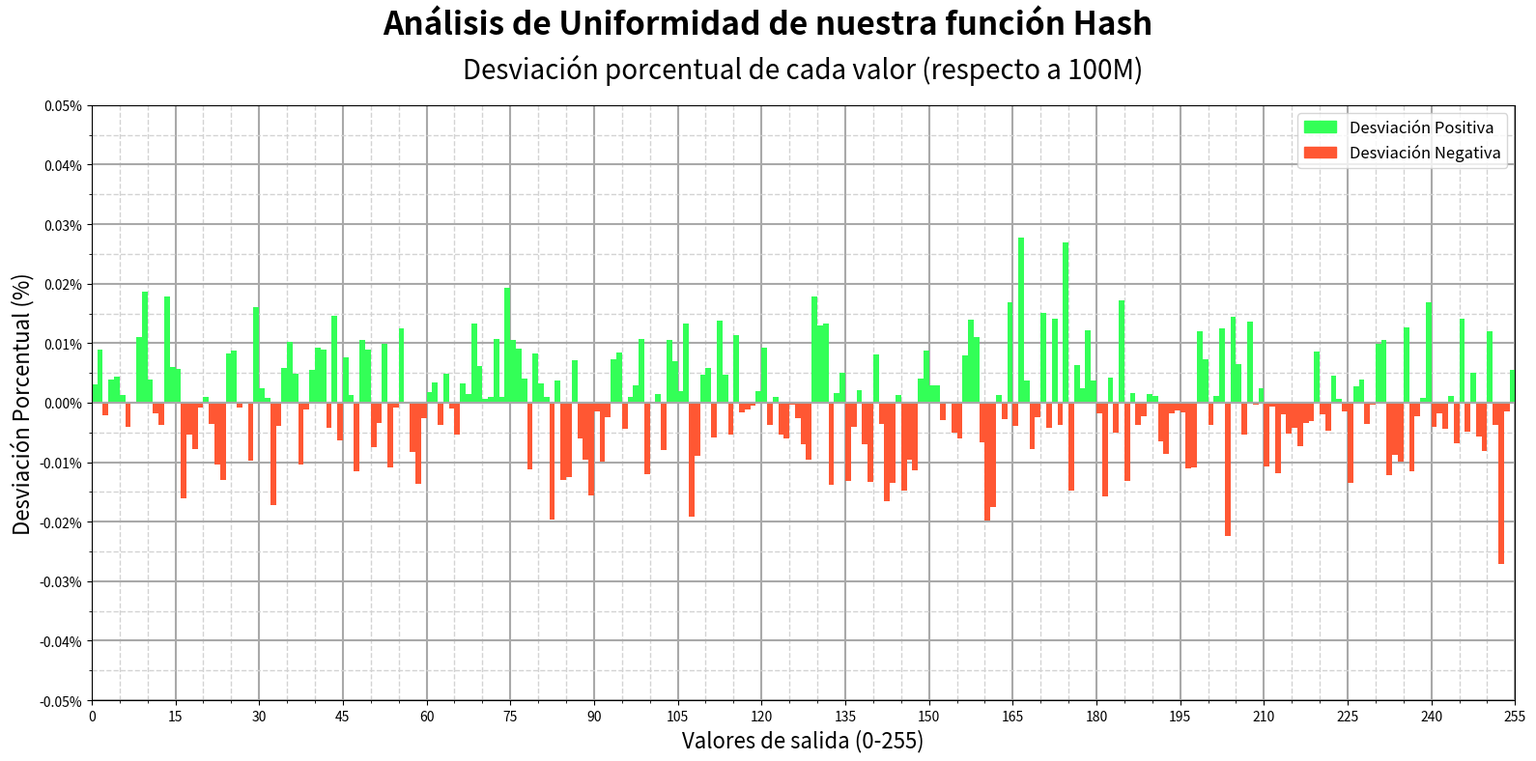

Here is the Python script that generated this plot: (Note: this script raises an exception after producing the figure.)
from matplotlib import pyplot as plt
import matplotlib.patches as mpatches
import numpy as np
from scipy.stats import chi2, chisquare

import re

def create_uniformity_plot(data_string: str, expected_occurrences: int = 100_000_000):
    pattern = re.compile(r'(\d{3}): (\d{9})')
    matches = pattern.findall(data_string)

    keys = [0.5 + int(key) for key, _ in matches]
    observed_values = [int(value) for _, value in matches]
    percentage_deviations = [(value - expected_occurrences) / expected_occurrences * 100 
        for value in observed_values]

    fig, ax = plt.subplots(figsize=(16, 8))

    fig.suptitle('Análisis de Uniformidad de nuestra función Hash', fontsize=24, fontweight='bold')
    ax.set_title('Desviación porcentual de cada valor (respecto a 100M)', fontsize=20, pad=20)

    ax.set_xlabel('Valores de salida (0-255)', fontsize=16)
    ax.set_ylabel('Desviación Porcentual (%)', fontsize=16)

    bar_colors = ['#33FF57' if d > 0 else '#FF5733' for d in percentage_deviations]
    ax.bar(keys, percentage_deviations, color=bar_colors, alpha=1, width=1, zorder=2)

    ax.axhline(y=0, color='darkgrey', linestyle='-', linewidth=1.5)
    ax.set_ylim(-0.05, 0.05)
    ax.set_xlim(0, 255)

    ax.set_xticks(range(0, 257, 15))
    yticks = np.arange(-0.05, 0.06, 0.01)
    ax.set_yticks(yticks, [f'{y:.2f}%' for y in yticks])

    ax.grid(which='major', axis='both', linestyle='-', color='darkgray', linewidth=1.5, zorder=0)
    ax.grid(which='minor', axis='both', linestyle='--', color='lightgray', linewidth=1, zorder=0)
    ax.minorticks_on()
    ax.xaxis.set_minor_locator(plt.MultipleLocator(5))
    ax.yaxis.set_minor_locator(plt.MultipleLocator(0.005))

    positive_patch = mpatches.Patch(color='#33FF57', label='Desviación Positiva')
    negative_patch = mpatches.Patch(color='#FF5733', label='Desviación Negativa')
    ax.legend(handles=[positive_patch, negative_patch], loc=1, fontsize=12)

    plt.tight_layout()
    plt.savefig('./results/uniformity_analysis.png', dpi=300)
    print("Gráfico de análisis de uniformidad guardado en './results/uniformity_analysis.png'")

    # Análisis de Chi-cuadrado
    degrees_of_freedom = len(observed_values) - 1
    chi2_stat, p_value = chisquare(f_obs=observed_values, f_exp=expected_occurrences)

    alpha = 0.01
    critical_value = chi2.ppf(1 - alpha, degrees_of_freedom)

    print("\nAnálisis de Chi-cuadrado:")
    print(f"  Estadístico Chi-cuadrado: {chi2_stat:.4f}")
    print(f"  Valor p: {p_value:.4f}")
    print(f"  Valor crítico de la tabla (alpha={alpha}, df={degrees_of_freedom}): {critical_value:.4f}")

    if p_value < alpha:
        print("  Resultado: La distribución no es uniforme (se rechaza la hipótesis nula).")
    else:
        print("  Resultado: La distribución es uniforme (no se puede rechazar la hipótesis nula).")

data = """
000: 100003123, 001: 100008961, 002: 099997814, 003: 100003956, 004: 100004417, 005: 100001352, 006: 099995909, 007: 099999933,
008: 100010967, 009: 100018630, 010: 100003828, 011: 099998217, 012: 099996265, 013: 100017854, 014: 100006035, 015: 100005614,
016: 099983984, 017: 099994647, 018: 099992139, 019: 099999104, 020: 100000950, 021: 099996422, 022: 099989526, 023: 099987032,
024: 100008192, 025: 100008713, 026: 099999229, 027: 099999910, 028: 099990296, 029: 100016039, 030: 100002470, 031: 100000727,
032: 099982723, 033: 099996048, 034: 100005867, 035: 100010227, 036: 100004799, 037: 099989647, 038: 099998924, 039: 100005440,
040: 100009241, 041: 100008861, 042: 099995795, 043: 100014615, 044: 099993581, 045: 100007574, 046: 100001334, 047: 099988492,
048: 100010466, 049: 100008927, 050: 099992501, 051: 099996559, 052: 100009959, 053: 099989099, 054: 099999122, 055: 100012432,
056: 099999876, 057: 099991721, 058: 099986428, 059: 099997391, 060: 100001812, 061: 100003479, 062: 099996300, 063: 100004783,
064: 099999014, 065: 099994632, 066: 100003210, 067: 100001520, 068: 100013267, 069: 100006124, 070: 100000663, 071: 100000961,
072: 100010719, 073: 100000999, 074: 100019284, 075: 100010592, 076: 100009048, 077: 100004123, 078: 099988874, 079: 100008338,
080: 100003256, 081: 100000952, 082: 099980284, 083: 100003745, 084: 099986955, 085: 099987519, 086: 100007132, 087: 099993910,
088: 099990477, 089: 099984390, 090: 099998568, 091: 099990097, 092: 099997512, 093: 100007317, 094: 100008497, 095: 099995667,
096: 100000940, 097: 100002836, 098: 100010744, 099: 099987924, 100: 100000113, 101: 100001469, 102: 099992088, 103: 100010613,
104: 100006974, 105: 100001991, 106: 100013336, 107: 099980777, 108: 099991112, 109: 100004671, 110: 100005760, 111: 099994089,
112: 100013804, 113: 100004730, 114: 099994646, 115: 100011299, 116: 099998365, 117: 099998802, 118: 099999467, 119: 100001899,
120: 100009165, 121: 099996240, 122: 100000903, 123: 099994674, 124: 099994017, 125: 099999625, 126: 099997373, 127: 099992951,
128: 099990425, 129: 100017841, 130: 100013024, 131: 100013252, 132: 099986229, 133: 100001647, 134: 100004956, 135: 099986802,
136: 099995972, 137: 100002103, 138: 099992975, 139: 099986751, 140: 100008091, 141: 099996427, 142: 099983461, 143: 099986575,
144: 100001242, 145: 099985193, 146: 099990464, 147: 099988605, 148: 100004042, 149: 100008756, 150: 100002981, 151: 100002904,
152: 099997057, 153: 099999855, 154: 099994969, 155: 099994013, 156: 100008018, 157: 100013868, 158: 100011008, 159: 099993364,
160: 099980146, 161: 099982500, 162: 100001299, 163: 099997311, 164: 100016839, 165: 099996021, 166: 100027750, 167: 100003793,
168: 099992175, 169: 099997523, 170: 100015106, 171: 099995789, 172: 100014049, 173: 099996273, 174: 100026870, 175: 099985167,
176: 100006253, 177: 100002366, 178: 100012198, 179: 100003735, 180: 099998127, 181: 099984286, 182: 100004226, 183: 099994980,
184: 100017262, 185: 099986842, 186: 100001603, 187: 099996222, 188: 099997639, 189: 100001429, 190: 100001187, 191: 099993448,
192: 099991432, 193: 099998171, 194: 099998718, 195: 099998293, 196: 099989008, 197: 099989198, 198: 100011944, 199: 100007245,
200: 099996204, 201: 100001104, 202: 100012528, 203: 099977585, 204: 100014446, 205: 100006550, 206: 099994595, 207: 100013574,
208: 099999726, 209: 100002464, 210: 099989307, 211: 099999408, 212: 099988070, 213: 099998093, 214: 099994787, 215: 099995704,
216: 099992657, 217: 099996631, 218: 099996906, 219: 100008567, 220: 099998114, 221: 099995337, 222: 100004539, 223: 100000592,
224: 099998502, 225: 099986518, 226: 100002772, 227: 100003906, 228: 099996489, 229: 099999637, 230: 100009890, 231: 100010503,
232: 099987816, 233: 099991213, 234: 099990042, 235: 100012649, 236: 099988473, 237: 099997764, 238: 100000763, 239: 100016833,
240: 099995931, 241: 099998263, 242: 099995559, 243: 100001112, 244: 099993246, 245: 100014072, 246: 099995056, 247: 100005077,
248: 099994292, 249: 099991825, 250: 100012043, 251: 099996318, 252: 099972936, 253: 099998610, 254: 100005474, 255: 100004314,
"""

create_uniformity_plot(data, expected_occurrences=100_000_000)
